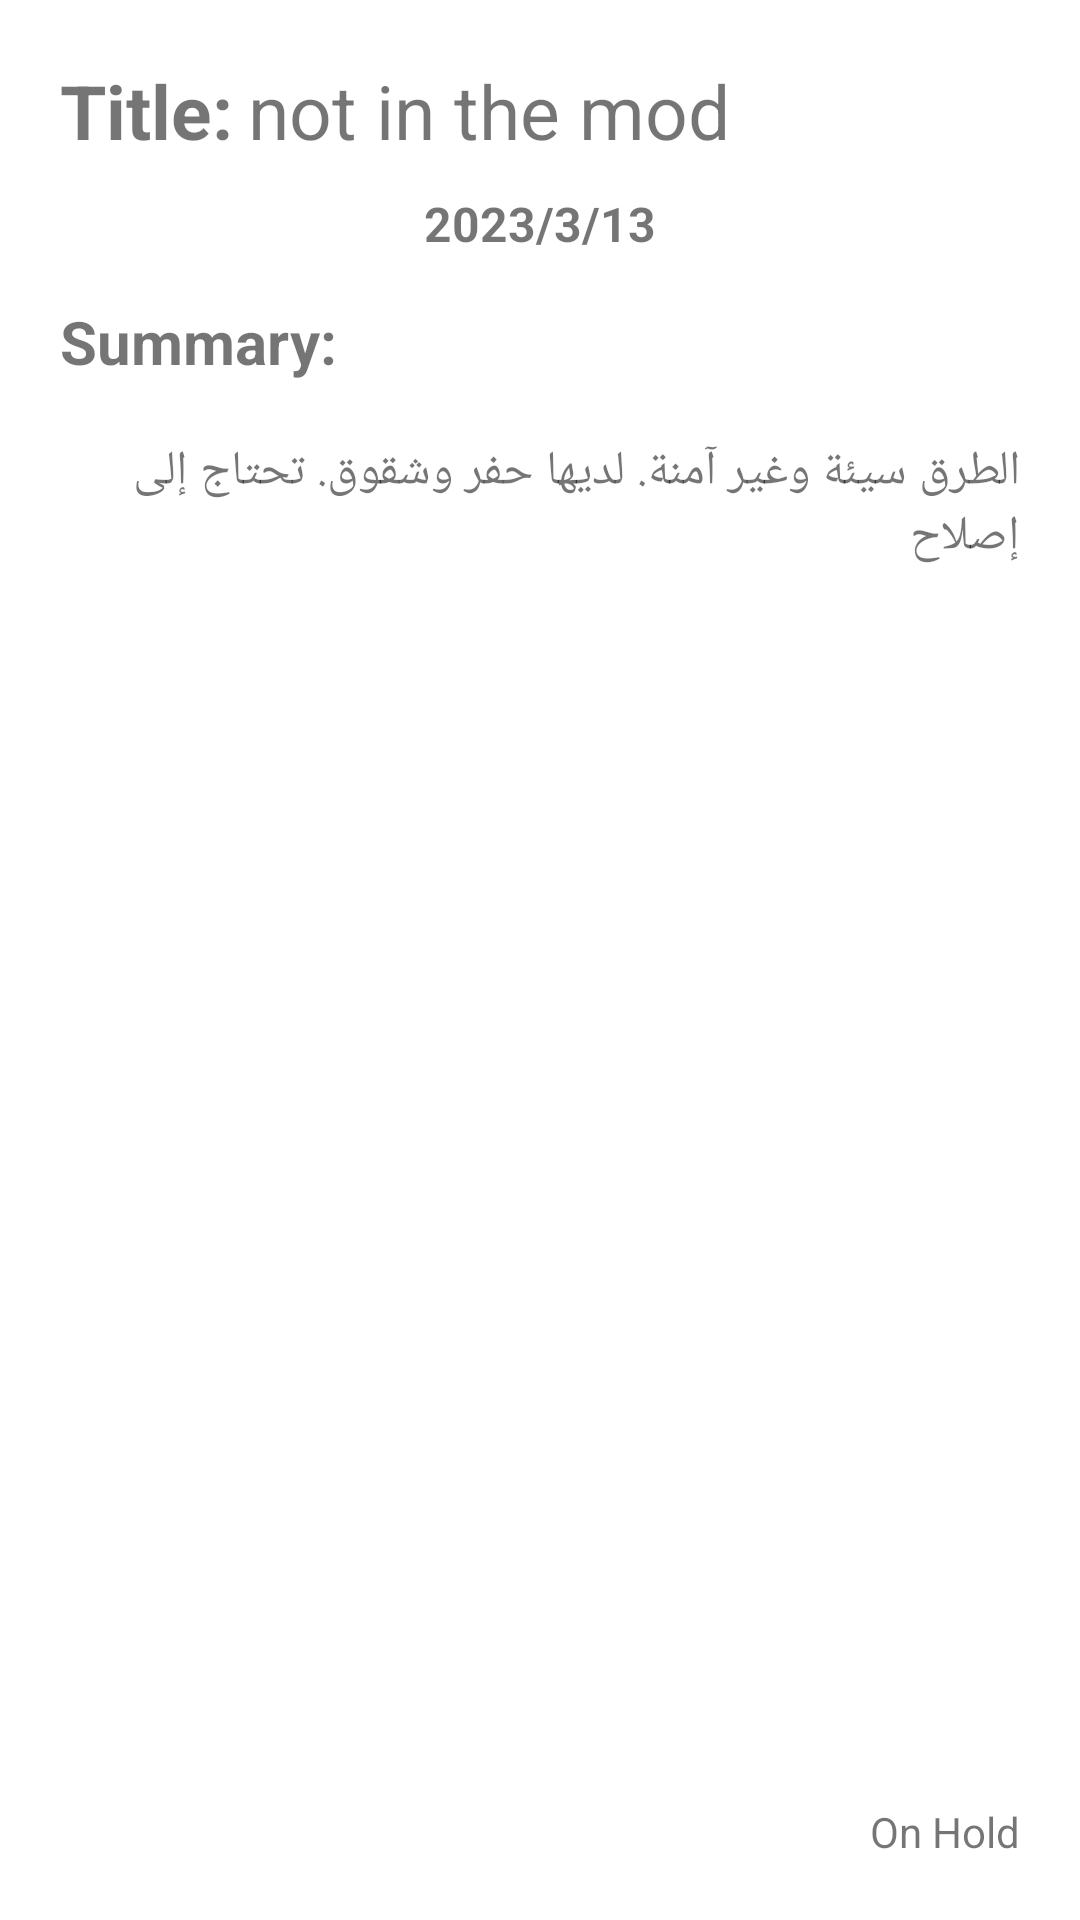

Android layout source for this screen:
<!-- AndroidManifest.xml: application theme Theme.TextToEmotion -->
<!-- res/layout/complaint_item.xml -->
<?xml version="1.0" encoding="utf-8"?>
<layout xmlns:android="http://schemas.android.com/apk/res/android"
    xmlns:app="http://schemas.android.com/apk/res-auto"
    xmlns:tools="http://schemas.android.com/tools">

    <data>

    </data>

    <androidx.cardview.widget.CardView
        android:id="@+id/cardViewGraph"
        android:layout_margin="@dimen/_10sdp"
        android:layout_width="match_parent"
        android:layout_height="match_parent"
        app:cardElevation="@dimen/_10sdp"
        app:cardCornerRadius="30dp">

        <androidx.constraintlayout.widget.ConstraintLayout
            android:layout_width="match_parent"
            android:layout_height="match_parent"
            android:orientation="vertical"
            android:padding="20dp">

            <TextView
                android:id="@+id/titlelabel"
                android:layout_width="wrap_content"
                android:layout_height="wrap_content"
                android:text="Title:"
                android:textStyle="bold"

                android:textSize="25sp"
                app:layout_constraintStart_toStartOf="parent"
                app:layout_constraintTop_toTopOf="parent" />

            <TextView
                android:id="@+id/title"
                android:layout_width="0dp"
                android:layout_height="wrap_content"
                android:layout_marginLeft="5dp"
                android:text="not in the mod"
                android:textSize="25sp"
                app:layout_constraintEnd_toEndOf="parent"
                app:layout_constraintHorizontal_bias="0.18"
                app:layout_constraintStart_toEndOf="@+id/titlelabel"
                app:layout_constraintTop_toTopOf="parent" />

            <TextView
                android:id="@+id/governoratelabel"
                android:layout_width="wrap_content"
                android:layout_height="wrap_content"
                android:text="Governorate:"
                android:textSize="25sp"

                android:textStyle="bold"
                android:visibility="gone"
                app:layout_constraintStart_toStartOf="parent"
                app:layout_constraintTop_toBottomOf="@+id/title" />

            <TextView
                android:id="@+id/governorate"
                android:layout_width="0dp"
                android:layout_height="wrap_content"
                android:layout_marginStart="5dp"
                android:text="not in the mod"
                android:textSize="25sp"
                android:visibility="gone"
                app:layout_constraintEnd_toEndOf="parent"
                app:layout_constraintHorizontal_bias="0.18"
                app:layout_constraintStart_toEndOf="@+id/governoratelabel"
                app:layout_constraintTop_toTopOf="@+id/governoratelabel" />

            <TextView
                android:id="@+id/datesumbit"
                android:layout_width="wrap_content"
                android:layout_height="wrap_content"
                android:layout_marginTop="10dp"
                android:text="2023/3/13"
                android:textSize="16sp"
                android:textStyle="bold"
                app:layout_constraintEnd_toEndOf="parent"
                app:layout_constraintStart_toStartOf="parent"
                app:layout_constraintTop_toBottomOf="@+id/governoratelabel" />

            <TextView
                android:id="@+id/labelsummary"
                android:layout_width="wrap_content"
                android:layout_height="wrap_content"
                android:layout_marginTop="15dp"
                android:text="Summary:"
                android:textSize="20sp"
                android:textStyle="bold"
                app:layout_constraintStart_toStartOf="parent"
                app:layout_constraintTop_toBottomOf="@+id/datesumbit" />

            <TextView
                android:id="@+id/summary"
                android:layout_width="0dp"
                android:layout_height="wrap_content"
                android:layout_marginTop="20dp"

                android:text="الطرق سيئة وغير آمنة. لديها حفر وشقوق. تحتاج إلى إصلاح"
                android:textSize="16sp"
                app:layout_constraintBottom_toBottomOf="parent"
                app:layout_constraintEnd_toEndOf="parent"
                app:layout_constraintHorizontal_bias="1.0"
                app:layout_constraintStart_toStartOf="parent"
                app:layout_constraintTop_toTopOf="@+id/labelsummary"
                app:layout_constraintVertical_bias="0.057" />

            <TextView
                android:id="@+id/status"
                android:layout_width="wrap_content"
                android:layout_height="wrap_content"
                android:text="On Hold"
                android:textSize="14sp"
                app:layout_constraintBottom_toBottomOf="parent"
                app:layout_constraintEnd_toEndOf="parent" />
        </androidx.constraintlayout.widget.ConstraintLayout>
    </androidx.cardview.widget.CardView>
</layout>
<!-- resources referenced by this layout -->
<resources>
  <style name="Theme.TextToEmotion" parent="Theme.MaterialComponents.DayNight.DarkActionBar">
          
          <item name="colorPrimary">@color/bluefateh</item>
          <item name="colorPrimaryVariant">@color/purple_700</item>
          <item name="colorOnPrimary">@color/white</item>
          
          <item name="colorSecondary">@color/teal_200</item>
          <item name="colorSecondaryVariant">@color/teal_700</item>
          <item name="colorOnSecondary">@color/black</item>
          
          <item name="android:statusBarColor">@color/bluefateh</item>
          
      </style>
  <color name="bluefateh">#2870ea</color>
  <color name="purple_700">#FF3700B3</color>
  <color name="white">#FFFFFFFF</color>
  <color name="teal_200">#FF03DAC5</color>
  <color name="teal_700">#FF018786</color>
  <color name="black">#FF000000</color>
</resources>
